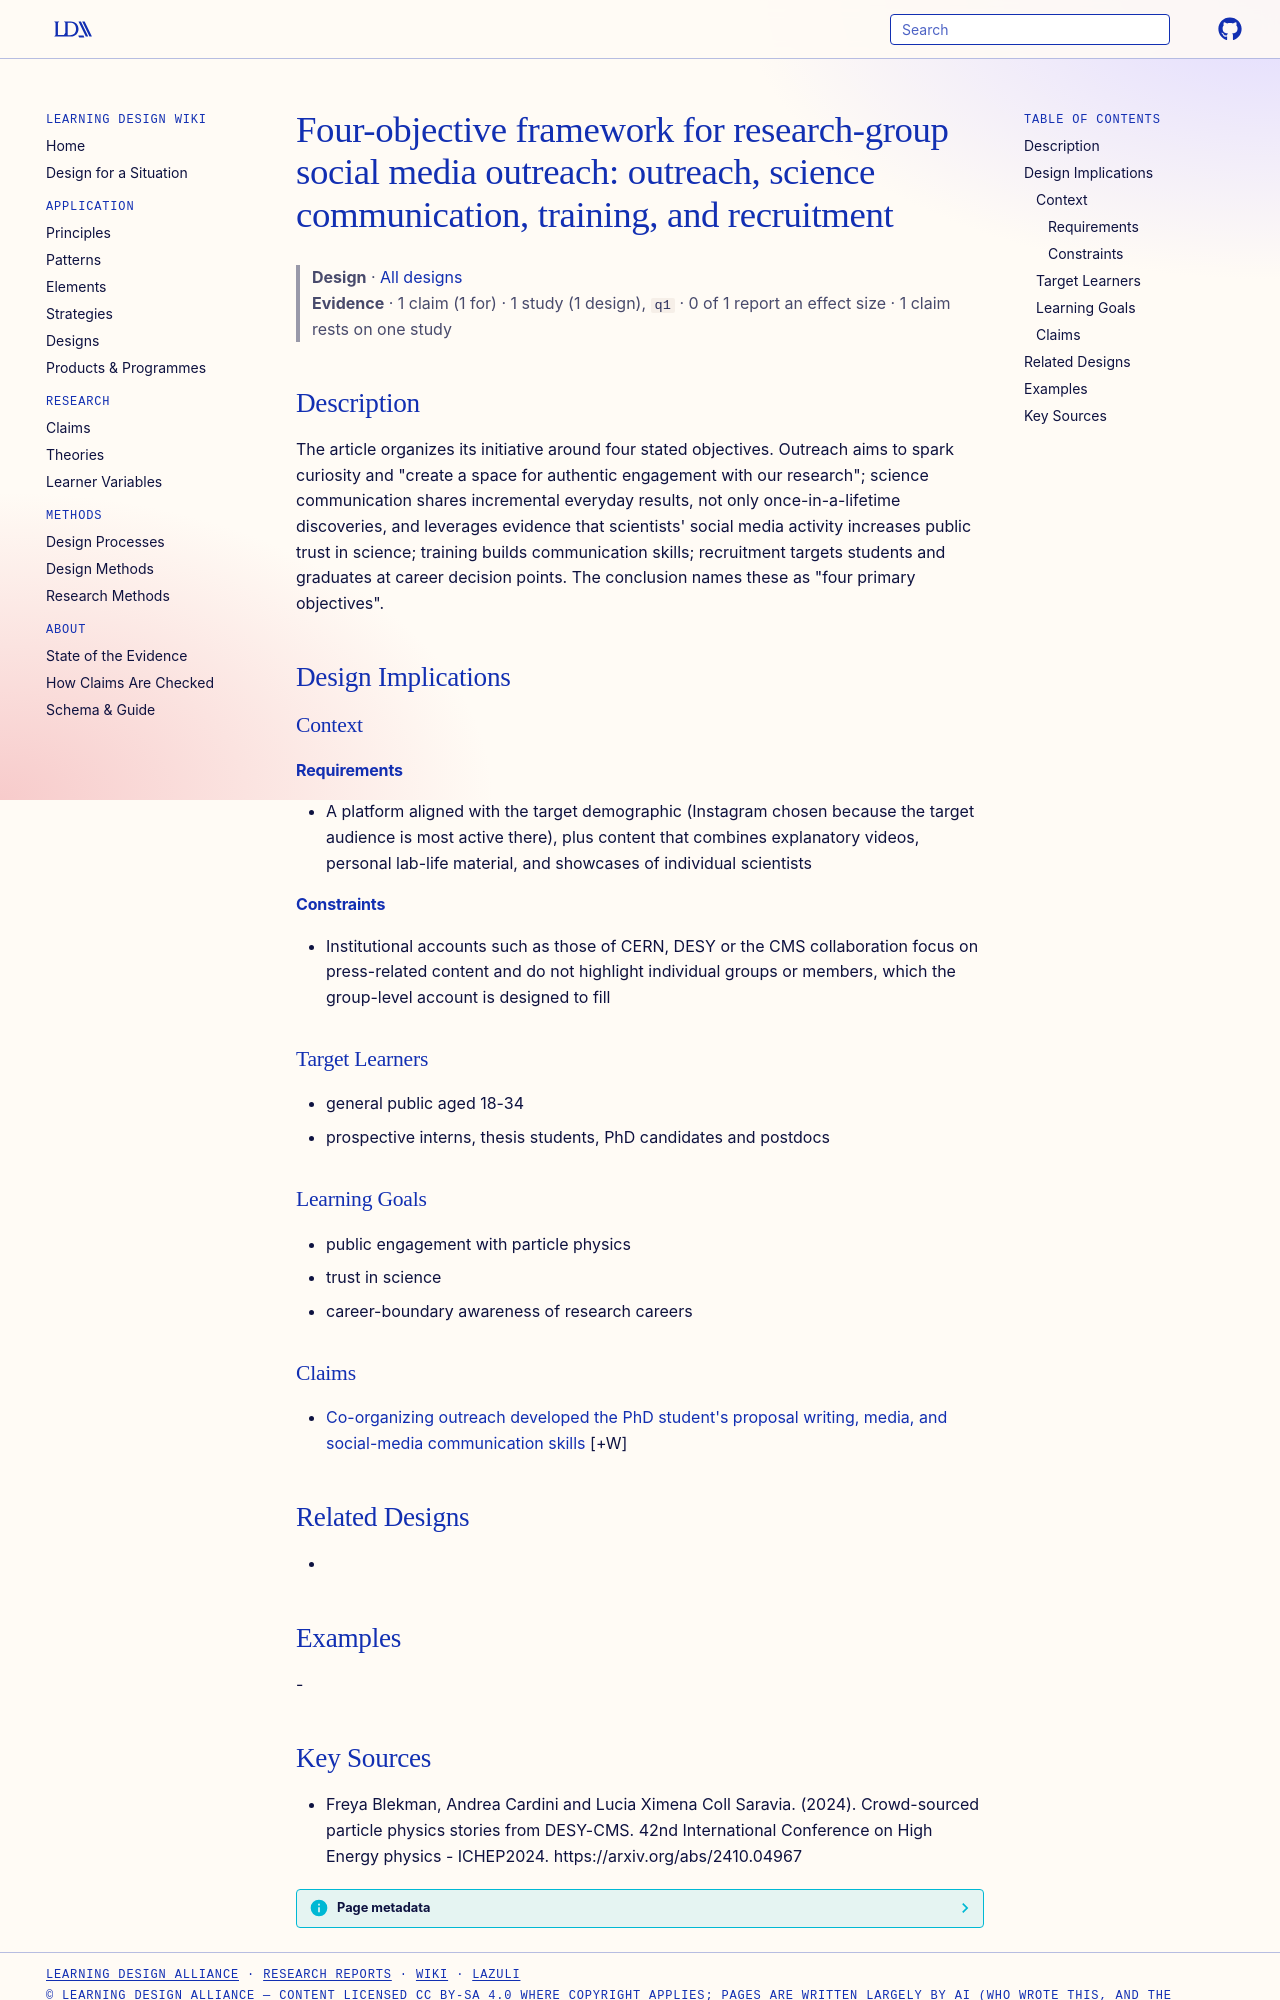

repository: Learning-Design-Alliance/learning-wiki · page: designs/four-objective-social-media-outreach-framework/index.html · generator: mkdocs

---
type: design
id: four-objective-social-media-outreach-framework
title: "Four-objective framework for research-group social media outreach: outreach, science communication, training, and recruitment"
description: The article organizes its initiative around four stated objectives.
status: review
generated:
  by: "process:settle-candidates"
  at: 2026-11-20
sources:
  - id: freya-blekman-2024
    resource: "https://arxiv.org/abs/2410.04967"
    title: "Freya Blekman, Andrea Cardini and Lucia Ximena Coll Saravia. (2024). Crowd-sourced particle physics stories from DESY-CMS. 42nd International Conference on High Energy physics - ICHEP2024. https://arxiv.org/abs/2410.04967"
    author: Freya Blekman, Andrea Cardini and Lucia Ximena Coll Saravia
---

# Four-objective framework for research-group social media outreach: outreach, science communication, training, and recruitment

> **Design** · [All designs](index.md)
> **Evidence** · 1 claim (1 for) · 1 study (1 design), `q1` · 0 of 1 report an effect size · 1 claim rests on one study

## Description
The article organizes its initiative around four stated objectives. Outreach aims to spark curiosity and "create a space for authentic engagement with our research"; science communication shares incremental everyday results, not only once-in-a-lifetime discoveries, and leverages evidence that scientists' social media activity increases public trust in science; training builds communication skills; recruitment targets students and graduates at career decision points. The conclusion names these as "four primary objectives".

## Design Implications

### Context
#### Requirements
- A platform aligned with the target demographic (Instagram chosen because the target audience is most active there), plus content that combines explanatory videos, personal lab-life material, and showcases of individual scientists
#### Constraints
- Institutional accounts such as those of CERN, DESY or the CMS collaboration focus on press-related content and do not highlight individual groups or members, which the group-level account is designed to fill

### Target Learners
- general public aged 18-34
- prospective interns, thesis students, PhD candidates and postdocs

### Learning Goals
- public engagement with particle physics
- trust in science
- career-boundary awareness of research careers

### Claims

- [Co-organizing outreach developed the PhD student's proposal writing, media, and social-media communication skills](../claims/outreach-personal-skill-development-phd-student.md) [+W]

## Related Designs
- 

## Examples
-
